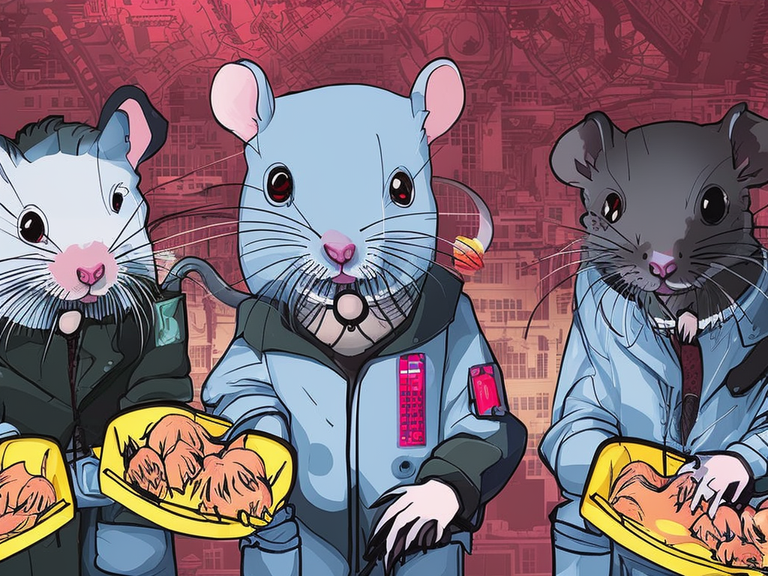
Generation parameters embedded in this image by AUTOMATIC1111 Stable Diffusion web UI or a fork of it (Forge, ...) (PNG 'parameters' text chunk):
cute pet rats living in a cyberpunk city. colorful manga
Steps: 66, Sampler: DPM2 a Karras, CFG scale: 7, Seed: 3612749693, Size: 1024x768, Model hash: 4bdfc29c